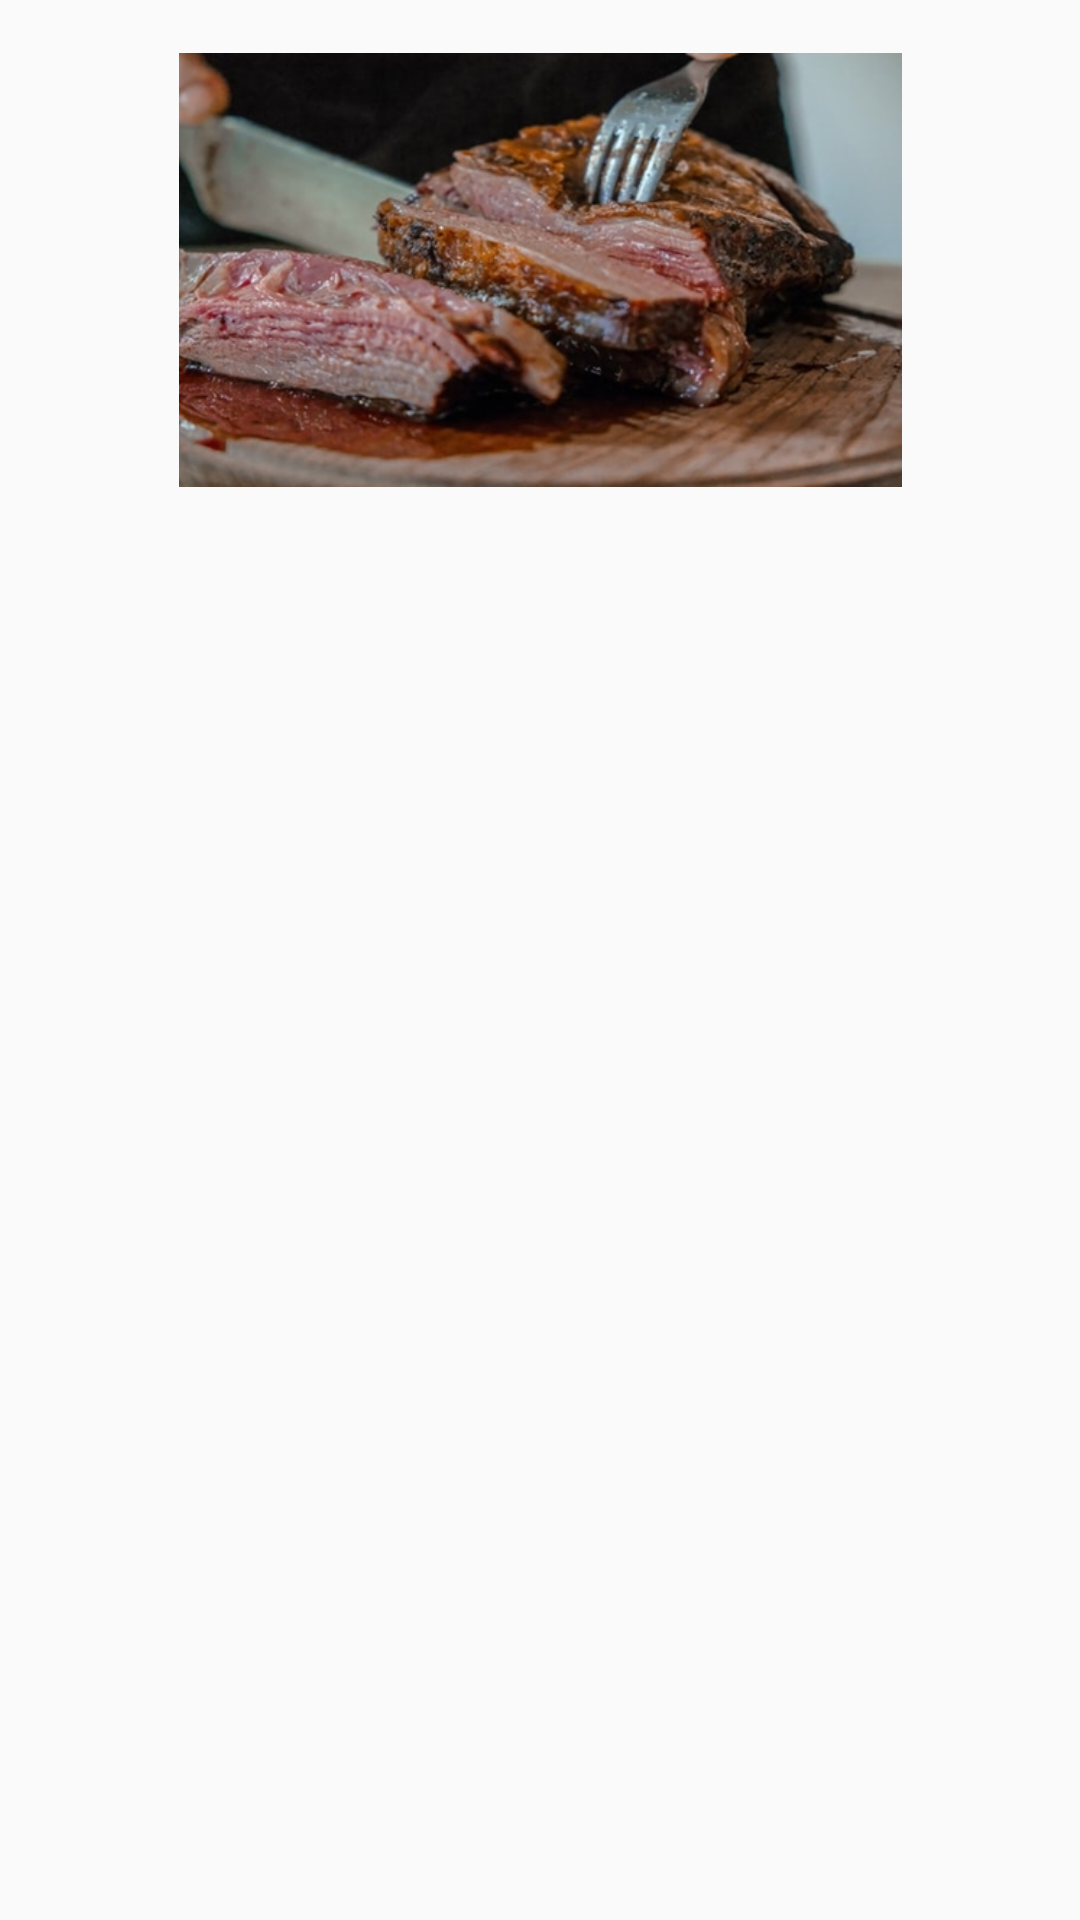

Write the Android layout XML for this screen, with the resource values it uses.
<!-- AndroidManifest.xml: application theme AppTheme -->
<!-- res/layout/item02_layout.xml -->
<?xml version="1.0" encoding="utf-8"?>
<androidx.constraintlayout.widget.ConstraintLayout
    xmlns:android="http://schemas.android.com/apk/res/android"
    xmlns:app="http://schemas.android.com/apk/res-auto"
    xmlns:tools="http://schemas.android.com/tools"
    android:layout_width="wrap_content"
    android:layout_height="wrap_content">

    <ImageView
        android:id="@+id/iv_item02"
        android:layout_width="241dp"
        android:layout_height="172dp"
        android:layout_marginStart="8dp"
        android:layout_marginTop="4dp"
        android:layout_marginEnd="8dp"
        app:layout_constraintEnd_toEndOf="parent"
        app:layout_constraintStart_toStartOf="parent"
        app:layout_constraintTop_toTopOf="parent"
        app:srcCompat="@drawable/high_pt01" />
</androidx.constraintlayout.widget.ConstraintLayout>
<!-- resources referenced by this layout -->
<resources>
  <!-- drawable high_pt01: jpg bitmap (drawable, 113161 bytes) -->
  <style name="AppTheme" parent="Theme.AppCompat.Light.DarkActionBar">
          
          <item name="colorPrimary">@color/color_actionBar</item>
          <item name="colorPrimaryDark">@color/color_toolBar</item>
          <item name="colorAccent">@color/colorAccent</item>
      </style>
  <color name="color_actionBar">#84c2c8</color>
  <color name="color_toolBar">#84c2c8</color>
  <color name="colorAccent">#03DAC5</color>
</resources>
